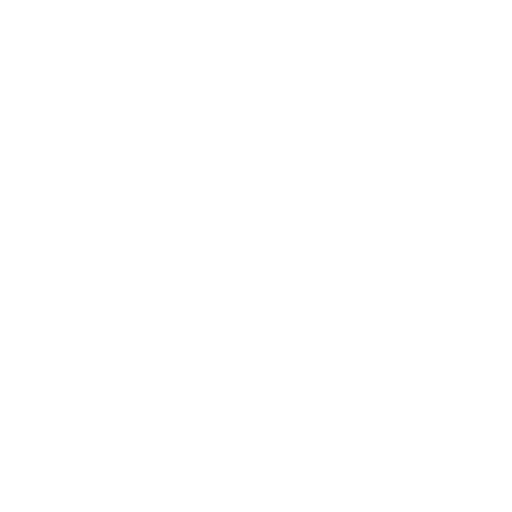
t = 0.00 s
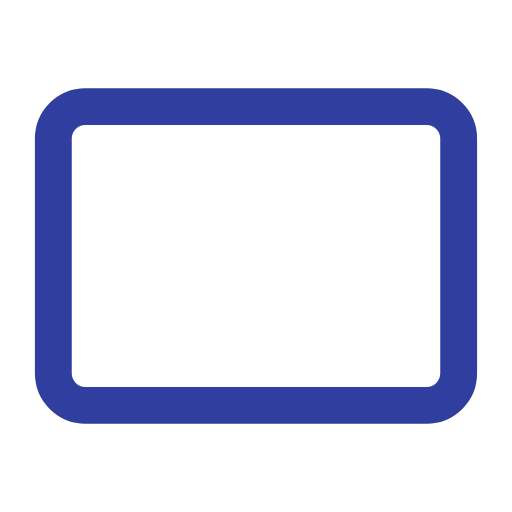
t = 0.77 s
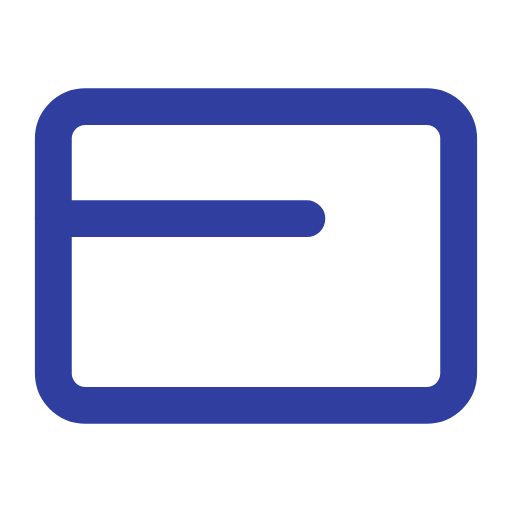
t = 0.94 s
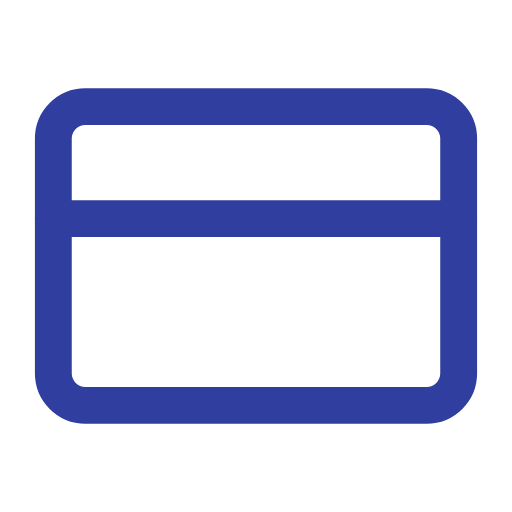
t = 1.12 s
t = 1.30 s: frame unchanged from t = 1.12 s, image omitted
t = 1.53 s: frame unchanged from t = 1.12 s, image omitted

The animated SVG that drew these frames (rendered in a browser with its animation timeline set to each time). Animation: 2 CSS @keyframes rules; one cycle of 1.53 s.

<!--?xml version="1.0" encoding="UTF-8"?-->
<svg width="48px" height="48px" viewBox="0 0 48 48" version="1.1" xmlns="http://www.w3.org/2000/svg" xmlns:xlink="http://www.w3.org/1999/xlink" style="">
    <!-- Generator: Sketch 49.1 (51147) - http://www.bohemiancoding.com/sketch -->
    <title>animate/icn-capture</title>
    <desc>Created with Sketch.</desc>
    <defs></defs>
    <g id="animate/icn-capture" stroke="none" stroke-width="1" fill="none" fill-rule="evenodd" stroke-linecap="round" stroke-linejoin="round">
        <g id="credit-card" transform="translate(5.000000, 10.000000)" stroke="#303F9F" stroke-width="3.45454545">
            <path id="Rectangle-path" width="38" height="28" d="M 3,0 L 35,0 A 3,3,0,0,1,38,3 L 38,25 A 3,3,0,0,1,35,28 L 3,28 A 3,3,0,0,1,0,25 L 0,3 A 3,3,0,0,1,3,0" class="CHeHrJgN_0"></path>
            <path d="M0,10.5 L38,10.5" id="Shape" class="CHeHrJgN_1"></path>
        </g>
    </g>
<style data-made-with="vivus-instant">.CHeHrJgN_0{stroke-dasharray:127 129;stroke-dashoffset:128;animation:CHeHrJgN_draw 766ms ease-in 0ms forwards;}.CHeHrJgN_1{stroke-dasharray:38 40;stroke-dashoffset:39;animation:CHeHrJgN_draw 233ms ease-in 766ms forwards;}@keyframes CHeHrJgN_draw{100%{stroke-dashoffset:0;}}@keyframes CHeHrJgN_fade{0%{stroke-opacity:1;}92.3076923076923%{stroke-opacity:1;}100%{stroke-opacity:0;}}</style></svg>